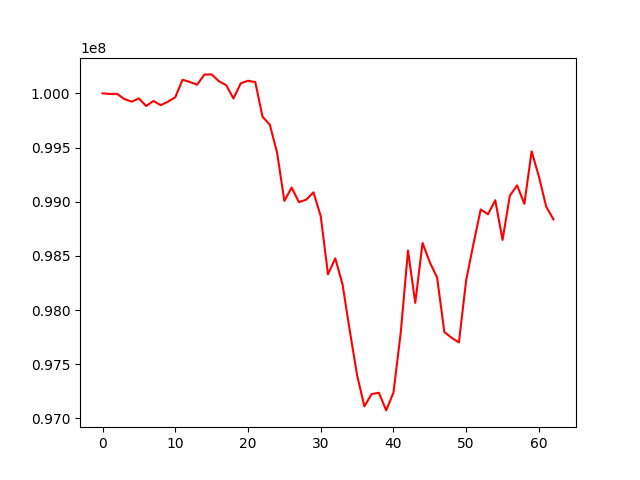

Source data for this figure (header and first rows):
, 0
0, 100000000
1, 99994313
2, 99995100
3, 99947451
4, 99923269
5, 99952858
6, 99883068
7, 99929432
8, 99891089
9, 99923084
10, 99963987
11, 100125414
12, 100104807
13, 100079468
14, 100172907
15, 100174678
16, 100111700
17, 100075208
18, 99952588
19, 100091935
20, 100116076
21, 100103687
22, 99783822
23, 99711153
24, 99452041
25, 99007302
26, 99130586
27, 98996214
28, 99018784
29, 99086553
30, 98867211
31, 98330414
32, 98477544
33, 98236717
34, 97807908
35, 97399657
36, 97112406
37, 97225278
38, 97237494
39, 97074704
40, 97238453
41, 97791196
42, 98549691
43, 98066739
44, 98619386
45, 98440634
46, 98301345
47, 97797604
48, 97744467
49, 97701966
50, 98276634
51, 98611203
52, 98928643
53, 98884134
54, 99013377
55, 98647000
56, 99054433
57, 99151007
58, 98980685
59, 99464974
... 3 more rows
